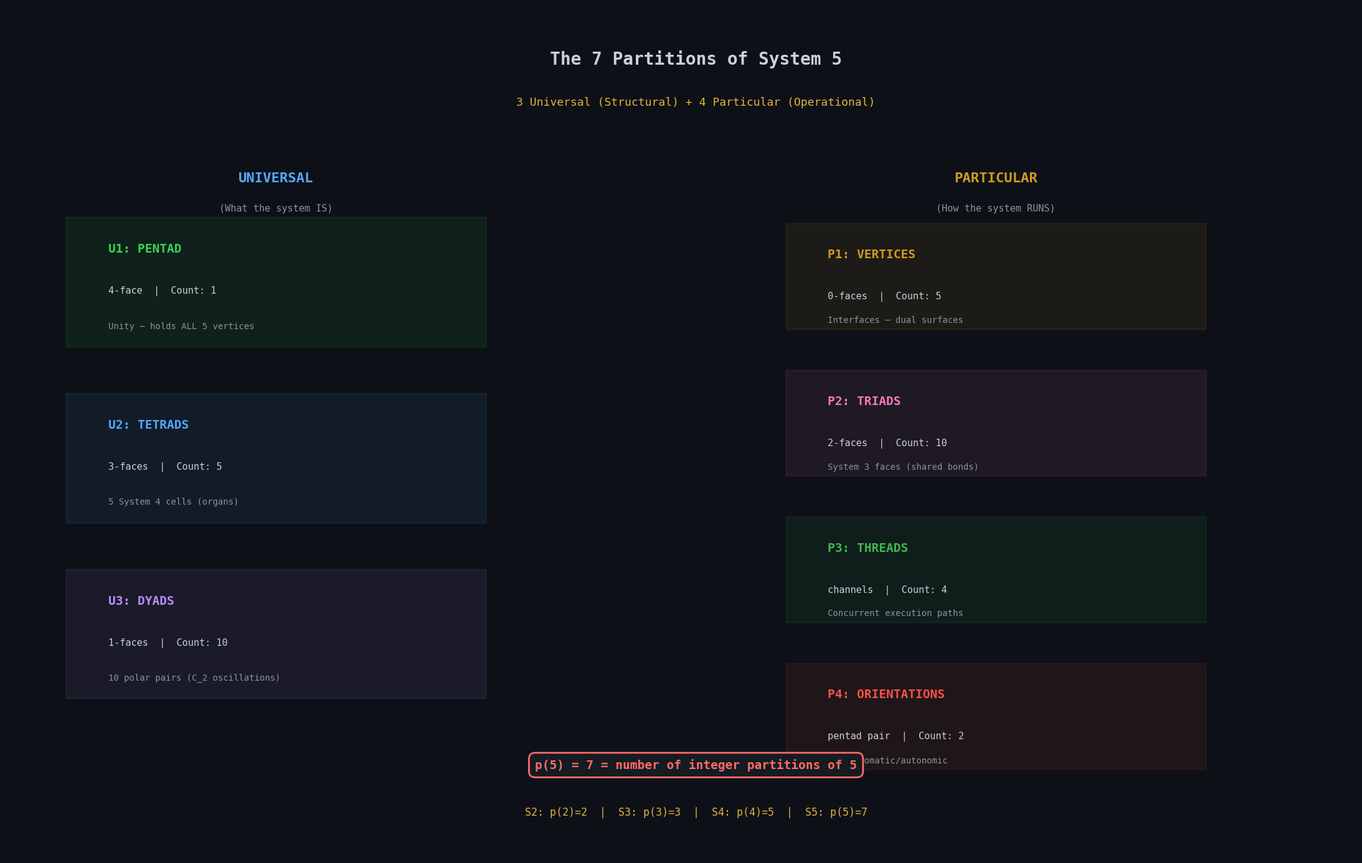

Write Python code to recreate this figure. (Note: this script raises an exception after producing the figure.)
#!/usr/bin/env python3
"""
s5_anatomy_viz.py — Visualizations for System 5's 7 partitions,
2x2 nested convolution, and hierarchical nesting.
"""

import matplotlib
matplotlib.use('Agg')
import matplotlib.pyplot as plt
import matplotlib.patches as mpatches
import matplotlib.patches as FancyBboxPatch
import numpy as np
from itertools import combinations

plt.rcParams.update({
    'figure.facecolor': '#0d1117',
    'axes.facecolor': '#161b22',
    'text.color': '#c9d1d9',
    'axes.labelcolor': '#c9d1d9',
    'xtick.color': '#8b949e',
    'ytick.color': '#8b949e',
    'axes.edgecolor': '#30363d',
    'grid.color': '#21262d',
    'font.family': 'monospace',
    'font.size': 11,
})

C = {
    'cyan': '#58a6ff', 'green': '#3fb950', 'orange': '#d29922',
    'red': '#f85149', 'purple': '#bc8cff', 'pink': '#f778ba',
    'yellow': '#e3b341', 'gray': '#8b949e', 'white': '#c9d1d9',
    'bg': '#0d1117', 'card': '#161b22', 'border': '#30363d',
    'bridge': '#ff6b6b', 'teal': '#39d353',
}

V_labels = ['a', 'b', 'c', 'd', 'e']

# Pentachoron vertex positions (projected from 4D to 2D)
# Use a regular pentagon layout
angles = [2 * np.pi * i / 5 - np.pi / 2 for i in range(5)]
VPOS = {v: (3 * np.cos(a), 3 * np.sin(a)) for v, a in zip(V_labels, angles)}


# ═══════════════════════════════════════════════════════════════════
# Fig 1: The 7 Partitions Overview
# ═══════════════════════════════════════════════════════════════════
def fig1_partitions():
    fig, ax = plt.subplots(figsize=(22, 14))
    ax.set_facecolor('#0d1117')
    ax.axis('off')

    # Title
    ax.text(11, 13.5, 'The 7 Partitions of System 5', ha='center',
            fontsize=20, fontweight='bold', color=C['white'])
    ax.text(11, 12.8, '3 Universal (Structural) + 4 Particular (Operational)',
            ha='center', fontsize=13, color=C['yellow'])

    # Universal partitions (left column)
    ax.text(4, 11.5, 'UNIVERSAL', ha='center', fontsize=16, fontweight='bold',
            color=C['cyan'])
    ax.text(4, 11.0, '(What the system IS)', ha='center', fontsize=11, color=C['gray'])

    u_data = [
        ('U1', 'PENTAD', '4-face', '1', 'Unity — holds ALL 5 vertices', C['teal']),
        ('U2', 'TETRADS', '3-faces', '5', '5 System 4 cells (organs)', C['cyan']),
        ('U3', 'DYADS', '1-faces', '10', '10 polar pairs (C_2 oscillations)', C['purple']),
    ]

    for i, (code, name, kface, count, desc, color) in enumerate(u_data):
        y = 9.5 - i * 3
        rect = plt.Rectangle((0.5, y - 0.8), 7, 2.2, facecolor=color, alpha=0.08,
                              edgecolor=color, linewidth=2, 
                              linestyle='-')
        ax.add_patch(rect)
        ax.text(1.2, y + 0.8, f'{code}: {name}', fontsize=14, fontweight='bold', color=color)
        ax.text(1.2, y + 0.1, f'{kface}  |  Count: {count}', fontsize=11, color=C['white'])
        ax.text(1.2, y - 0.5, desc, fontsize=10, color=C['gray'])

    # Particular partitions (right column)
    ax.text(16, 11.5, 'PARTICULAR', ha='center', fontsize=16, fontweight='bold',
            color=C['orange'])
    ax.text(16, 11.0, '(How the system RUNS)', ha='center', fontsize=11, color=C['gray'])

    p_data = [
        ('P1', 'VERTICES', '0-faces', '5', 'Interfaces — dual surfaces', C['orange']),
        ('P2', 'TRIADS', '2-faces', '10', 'System 3 faces (shared bonds)', C['pink']),
        ('P3', 'THREADS', 'channels', '4', 'Concurrent execution paths', C['green']),
        ('P4', 'ORIENTATIONS', 'pentad pair', '2', 'E/R — somatic/autonomic', C['red']),
    ]

    for i, (code, name, kface, count, desc, color) in enumerate(p_data):
        y = 9.5 - i * 2.5
        rect = plt.Rectangle((12.5, y - 0.5), 7, 1.8, facecolor=color, alpha=0.08,
                              edgecolor=color, linewidth=2)
        ax.add_patch(rect)
        ax.text(13.2, y + 0.7, f'{code}: {name}', fontsize=14, fontweight='bold', color=color)
        ax.text(13.2, y + 0.0, f'{kface}  |  Count: {count}', fontsize=11, color=C['white'])
        ax.text(13.2, y - 0.4, desc, fontsize=10, color=C['gray'])

    # Bottom: p(5) = 7
    ax.text(11, 1.5, 'p(5) = 7 = number of integer partitions of 5',
            ha='center', fontsize=14, fontweight='bold', color=C['bridge'],
            bbox=dict(boxstyle='round,pad=0.5', facecolor=C['card'],
                      edgecolor=C['bridge'], linewidth=2))
    ax.text(11, 0.7, 'S2: p(2)=2  |  S3: p(3)=3  |  S4: p(4)=5  |  S5: p(5)=7',
            ha='center', fontsize=12, color=C['yellow'])

    ax.set_xlim(-0.5, 22)
    ax.set_ylim(0, 14.5)
    plt.tight_layout()
    fig.savefig('/home/ubuntu/demo/anat_fig1_partitions.png', dpi=180)
    plt.close()
    print("  [OK] anat_fig1_partitions.png")


# ═══════════════════════════════════════════════════════════════════
# Fig 2: The 2x2 Nested Convolution
# ═══════════════════════════════════════════════════════════════════
def fig2_convolution():
    fig, ax = plt.subplots(figsize=(20, 14))
    ax.set_facecolor('#0d1117')
    ax.axis('off')

    ax.text(10, 13, 'The 2x2 Nested Convolution', ha='center',
            fontsize=20, fontweight='bold', color=C['white'])
    ax.text(10, 12.3, 'Orthogonal Pentad Pair: Somatic (E) | Autonomic (R)',
            ha='center', fontsize=13, color=C['yellow'])

    # Outer box
    outer = plt.Rectangle((1, 2), 18, 9.5, facecolor=C['white'], alpha=0.02,
                           edgecolor=C['white'], linewidth=2, linestyle='--')
    ax.add_patch(outer)
    ax.text(10, 11, 'PENTAD PAIR  (C_2: E/R duality)', ha='center',
            fontsize=12, color=C['white'], fontweight='bold')

    # Left pentad: Expressive (Somatic)
    left = plt.Rectangle((1.5, 2.5), 8, 8, facecolor=C['green'], alpha=0.04,
                          edgecolor=C['green'], linewidth=2)
    ax.add_patch(left)
    ax.text(5.5, 10, 'EXPRESSIVE PENTAD', ha='center', fontsize=14,
            fontweight='bold', color=C['green'])
    ax.text(5.5, 9.3, '(Somatic — Forward Pass)', ha='center',
            fontsize=11, color=C['green'], alpha=0.7)

    # Thread A
    ta = plt.Rectangle((2, 3), 3.2, 5.5, facecolor=C['cyan'], alpha=0.06,
                        edgecolor=C['cyan'], linewidth=1.5)
    ax.add_patch(ta)
    ax.text(3.6, 8, 'Thread A', ha='center', fontsize=13, fontweight='bold', color=C['cyan'])
    ax.text(3.6, 7.3, '0 deg', ha='center', fontsize=11, color=C['cyan'], alpha=0.7)
    ax.text(3.6, 6.2, 'Perceive', ha='center', fontsize=11, color=C['white'])
    ax.text(3.6, 5.4, 'Cell 1 -> 5', ha='center', fontsize=10, color=C['gray'])
    ax.text(3.6, 4.6, '-> 4 -> 2', ha='center', fontsize=10, color=C['gray'])
    ax.text(3.6, 3.8, '-> 3', ha='center', fontsize=10, color=C['gray'])

    # Thread B
    tb = plt.Rectangle((5.8, 3), 3.2, 5.5, facecolor=C['green'], alpha=0.06,
                        edgecolor=C['green'], linewidth=1.5)
    ax.add_patch(tb)
    ax.text(7.4, 8, 'Thread B', ha='center', fontsize=13, fontweight='bold', color=C['green'])
    ax.text(7.4, 7.3, '90 deg', ha='center', fontsize=11, color=C['green'], alpha=0.7)
    ax.text(7.4, 6.2, 'Act', ha='center', fontsize=11, color=C['white'])
    ax.text(7.4, 5.4, 'Cell 2 -> 1', ha='center', fontsize=10, color=C['gray'])
    ax.text(7.4, 4.6, '-> 5 -> 3', ha='center', fontsize=10, color=C['gray'])
    ax.text(7.4, 3.8, '-> 4', ha='center', fontsize=10, color=C['gray'])

    # Inner convolution arrow
    ax.annotate('', xy=(5.6, 5.5), xytext=(5.2, 5.5),
                arrowprops=dict(arrowstyle='<->', color=C['yellow'], lw=2))
    ax.text(5.4, 5.0, 'A ⊛ B', ha='center', fontsize=10, color=C['yellow'], fontweight='bold')

    # Right pentad: Regenerative (Autonomic)
    right = plt.Rectangle((10.5, 2.5), 8, 8, facecolor=C['purple'], alpha=0.04,
                           edgecolor=C['purple'], linewidth=2)
    ax.add_patch(right)
    ax.text(14.5, 10, 'REGENERATIVE PENTAD', ha='center', fontsize=14,
            fontweight='bold', color=C['purple'])
    ax.text(14.5, 9.3, '(Autonomic — Backward Pass)', ha='center',
            fontsize=11, color=C['purple'], alpha=0.7)

    # Thread C
    tc = plt.Rectangle((11, 3), 3.2, 5.5, facecolor=C['pink'], alpha=0.06,
                        edgecolor=C['pink'], linewidth=1.5)
    ax.add_patch(tc)
    ax.text(12.6, 8, 'Thread C', ha='center', fontsize=13, fontweight='bold', color=C['pink'])
    ax.text(12.6, 7.3, '180 deg', ha='center', fontsize=11, color=C['pink'], alpha=0.7)
    ax.text(12.6, 6.2, 'Simulate', ha='center', fontsize=11, color=C['white'])
    ax.text(12.6, 5.4, 'Cell 3 -> 2', ha='center', fontsize=10, color=C['gray'])
    ax.text(12.6, 4.6, '-> 1 -> 4', ha='center', fontsize=10, color=C['gray'])
    ax.text(12.6, 3.8, '-> 5', ha='center', fontsize=10, color=C['gray'])

    # Thread D
    td = plt.Rectangle((14.8, 3), 3.2, 5.5, facecolor=C['orange'], alpha=0.06,
                        edgecolor=C['orange'], linewidth=1.5)
    ax.add_patch(td)
    ax.text(16.4, 8, 'Thread D', ha='center', fontsize=13, fontweight='bold', color=C['orange'])
    ax.text(16.4, 7.3, '270 deg', ha='center', fontsize=11, color=C['orange'], alpha=0.7)
    ax.text(16.4, 6.2, 'Recall', ha='center', fontsize=11, color=C['white'])
    ax.text(16.4, 5.4, 'Cell 4 -> 3', ha='center', fontsize=10, color=C['gray'])
    ax.text(16.4, 4.6, '-> 2 -> 5', ha='center', fontsize=10, color=C['gray'])
    ax.text(16.4, 3.8, '-> 1', ha='center', fontsize=10, color=C['gray'])

    # Inner convolution arrow
    ax.annotate('', xy=(14.6, 5.5), xytext=(14.2, 5.5),
                arrowprops=dict(arrowstyle='<->', color=C['yellow'], lw=2))
    ax.text(14.4, 5.0, 'C ⊛ D', ha='center', fontsize=10, color=C['yellow'], fontweight='bold')

    # Outer convolution
    ax.annotate('', xy=(10.2, 6.5), xytext=(9.8, 6.5),
                arrowprops=dict(arrowstyle='<->', color=C['bridge'], lw=3))
    ax.text(10, 7.2, '(A⊛B) ⊛ (C⊛D)', ha='center', fontsize=12,
            color=C['bridge'], fontweight='bold')

    # Bottom: V_4 identity
    ax.text(10, 1.2, 'C_2 (E/R) ⊗ C_2 (L/R) = V_4 = System 3\'s cycle group',
            ha='center', fontsize=14, fontweight='bold', color=C['bridge'],
            bbox=dict(boxstyle='round,pad=0.5', facecolor=C['card'],
                      edgecolor=C['bridge'], linewidth=2))

    ax.set_xlim(0, 20)
    ax.set_ylim(0.5, 14)
    plt.tight_layout()
    fig.savefig('/home/ubuntu/demo/anat_fig2_convolution.png', dpi=180)
    plt.close()
    print("  [OK] anat_fig2_convolution.png")


# ═══════════════════════════════════════════════════════════════════
# Fig 3: The Hierarchical Nesting (Pentad -> Tetrad -> Triad -> Dyad)
# ═══════════════════════════════════════════════════════════════════
def fig3_nesting():
    fig, ax = plt.subplots(figsize=(20, 14))
    ax.set_facecolor('#0d1117')
    ax.axis('off')

    ax.text(10, 13.5, 'Hierarchical Nesting: Pentad -> Tetrad -> Triad -> Dyad',
            ha='center', fontsize=18, fontweight='bold', color=C['white'])

    levels = [
        ('PENTAD', '{abcde}', 1, C['teal'], 'S5: 4-simplex'),
        ('TETRADS', '{abcd} {abce} {abde} {acde} {bcde}', 5, C['cyan'], 'S4: 3-simplex'),
        ('TRIADS', '10 triangular faces', 10, C['pink'], 'S3: 2-simplex'),
        ('DYADS', '10 edges (polar pairs)', 10, C['purple'], 'S2: 1-simplex'),
        ('VERTICES', '{a} {b} {c} {d} {e}', 5, C['orange'], 'S1: 0-simplex'),
    ]

    for i, (name, elements, count, color, system) in enumerate(levels):
        y = 11.5 - i * 2.5
        w = 16 - i * 1.5
        x = 10 - w / 2

        rect = plt.Rectangle((x, y - 0.6), w, 1.8, facecolor=color, alpha=0.08,
                              edgecolor=color, linewidth=2)
        ax.add_patch(rect)

        ax.text(10, y + 0.7, f'{name} ({count})', ha='center', fontsize=14,
                fontweight='bold', color=color)
        ax.text(10, y + 0.0, elements, ha='center', fontsize=10, color=C['white'])
        ax.text(10, y - 0.5, system, ha='center', fontsize=10, color=C['gray'])

        # Containment arrows
        if i < 4:
            contains = [5, 4, 3, 2][i]
            ax.annotate('', xy=(10, y - 0.7), xytext=(10, y - 1.3),
                        arrowprops=dict(arrowstyle='->', color=C['white'], lw=1.5))
            ax.text(11.5, y - 1.1, f'contains {contains} each', fontsize=9,
                    color=C['yellow'], ha='left')

    # Right side: containment numbers
    ax.text(18, 11, 'Containment', ha='center', fontsize=13, fontweight='bold', color=C['yellow'])
    ax.text(18, 10.3, '1 pentad', ha='center', fontsize=11, color=C['teal'])
    ax.text(18, 9.6, 'contains 5 tetrads', ha='center', fontsize=11, color=C['cyan'])
    ax.text(18, 8.9, 'each has 4 triads', ha='center', fontsize=11, color=C['pink'])
    ax.text(18, 8.2, 'each has 3 dyads', ha='center', fontsize=11, color=C['purple'])
    ax.text(18, 7.5, 'each has 2 vertices', ha='center', fontsize=11, color=C['orange'])
    ax.text(18, 6.5, '5 x 4 x 3 x 2 = 120', ha='center', fontsize=13,
            fontweight='bold', color=C['bridge'])
    ax.text(18, 5.8, '= |S_5| = 5!', ha='center', fontsize=12, color=C['bridge'])

    ax.set_xlim(0, 20)
    ax.set_ylim(0, 14.5)
    plt.tight_layout()
    fig.savefig('/home/ubuntu/demo/anat_fig3_nesting.png', dpi=180)
    plt.close()
    print("  [OK] anat_fig3_nesting.png")


# ═══════════════════════════════════════════════════════════════════
# Fig 4: The 5 Tetrahedral Cells with Rotating Shadow
# ═══════════════════════════════════════════════════════════════════
def fig4_rotating_shadow():
    fig, axes = plt.subplots(1, 5, figsize=(25, 6))

    V_set = {'a', 'b', 'c', 'd', 'e'}
    colors_v = {'a': C['cyan'], 'b': C['green'], 'c': C['pink'],
                'd': C['orange'], 'e': C['purple']}

    for idx, focal in enumerate(V_labels):
        ax = axes[idx]
        ax.set_facecolor('#0d1117')
        ax.set_aspect('equal')
        ax.axis('off')

        shadow_tet = V_set - {focal}
        active_verts = list(V_set)

        # Draw all edges
        for v1, v2 in combinations(V_labels, 2):
            x1, y1 = VPOS[v1]
            x2, y2 = VPOS[v2]
            if v1 == focal or v2 == focal:
                # Edges to focal vertex: highlighted
                ax.plot([x1, x2], [y1, y2], color=C['yellow'], linewidth=2.5, alpha=0.6)
            else:
                # Shadow tetrad edges: dimmed
                ax.plot([x1, x2], [y1, y2], color=C['border'], linewidth=1, alpha=0.3)

        # Draw vertices
        for v in V_labels:
            x, y = VPOS[v]
            if v == focal:
                circle = plt.Circle((x, y), 0.45, facecolor=C['yellow'], alpha=0.5,
                                    edgecolor=C['yellow'], linewidth=3)
                ax.add_patch(circle)
                ax.text(x, y, v.upper(), ha='center', va='center', fontsize=14,
                        fontweight='bold', color='white')
            else:
                circle = plt.Circle((x, y), 0.35, facecolor=colors_v[v], alpha=0.3,
                                    edgecolor=colors_v[v], linewidth=2)
                ax.add_patch(circle)
                ax.text(x, y, v, ha='center', va='center', fontsize=12,
                        fontweight='bold', color='white')

        shadow_label = ''.join(sorted(shadow_tet))
        ax.set_title(f'Focal: {focal}\nShadow: {shadow_label}', fontsize=11,
                     fontweight='bold', color=C['yellow'], pad=10)
        ax.text(0, -4.2, f'4 active tetrads\n(contain {focal})', ha='center',
                fontsize=9, color=C['gray'])
        ax.set_xlim(-4.5, 4.5)
        ax.set_ylim(-5, 4.5)

    fig.suptitle('Rotating Shadow: 4/5 Tetrads Active at Each Focal Vertex',
                 fontsize=16, fontweight='bold', color=C['white'], y=1.02)
    plt.tight_layout()
    fig.savefig('/home/ubuntu/demo/anat_fig4_shadow.png', dpi=180, bbox_inches='tight')
    plt.close()
    print("  [OK] anat_fig4_shadow.png")


# ═══════════════════════════════════════════════════════════════════
# Fig 5: Edge-Face Duality (10 dyads <-> 10 triads)
# ═══════════════════════════════════════════════════════════════════
def fig5_duality():
    fig, ax = plt.subplots(figsize=(18, 12))
    ax.set_facecolor('#0d1117')
    ax.axis('off')

    ax.text(9, 11, 'Edge-Face Duality: Each Dyad Pairs with a Complementary Triad',
            ha='center', fontsize=16, fontweight='bold', color=C['white'])
    ax.text(9, 10.3, 'Together they span all 5 vertices: edge (2) + face (3) = pentad (5)',
            ha='center', fontsize=12, color=C['yellow'])

    V_set = frozenset(V_labels)
    edges = list(combinations(V_labels, 2))

    for i, (v1, v2) in enumerate(edges):
        edge_set = frozenset({v1, v2})
        complement = V_set - edge_set
        comp_label = ''.join(sorted(complement))

        row = i // 5
        col = i % 5
        x = 1.5 + col * 3.5
        y = 8 - row * 4.5

        # Edge box
        rect_e = plt.Rectangle((x - 0.8, y + 0.8), 1.6, 1.2, facecolor=C['purple'], alpha=0.12,
                                edgecolor=C['purple'], linewidth=1.5)
        ax.add_patch(rect_e)
        ax.text(x, y + 1.4, f'{v1}-{v2}', ha='center', fontsize=13,
                fontweight='bold', color=C['purple'])
        ax.text(x, y + 0.9, 'dyad', ha='center', fontsize=8, color=C['gray'])

        # Arrow
        ax.annotate('', xy=(x, y + 0.5), xytext=(x, y + 0.8),
                    arrowprops=dict(arrowstyle='<->', color=C['bridge'], lw=1.5))

        # Face box
        rect_f = plt.Rectangle((x - 0.8, y - 0.8), 1.6, 1.2, facecolor=C['pink'], alpha=0.12,
                                edgecolor=C['pink'], linewidth=1.5)
        ax.add_patch(rect_f)
        ax.text(x, y - 0.2, comp_label, ha='center', fontsize=13,
                fontweight='bold', color=C['pink'])
        ax.text(x, y - 0.7, 'triad', ha='center', fontsize=8, color=C['gray'])

    ax.text(9, 2.5, '10 dyads <-> 10 triads: perfect duality',
            ha='center', fontsize=14, fontweight='bold', color=C['bridge'],
            bbox=dict(boxstyle='round,pad=0.4', facecolor=C['card'],
                      edgecolor=C['bridge'], linewidth=2))
    ax.text(9, 1.8, 'This is the pentachoral self-duality: the 4-simplex is self-dual',
            ha='center', fontsize=11, color=C['gray'])

    ax.set_xlim(-0.5, 18.5)
    ax.set_ylim(1, 12)
    plt.tight_layout()
    fig.savefig('/home/ubuntu/demo/anat_fig5_duality.png', dpi=180)
    plt.close()
    print("  [OK] anat_fig5_duality.png")


# ═══════════════════════════════════════════════════════════════════
# Fig 6: The Complete Pentachoron with all k-faces labeled
# ═══════════════════════════════════════════════════════════════════
def fig6_pentachoron():
    fig, ax = plt.subplots(figsize=(14, 14))
    ax.set_facecolor('#0d1117')
    ax.set_aspect('equal')
    ax.axis('off')

    ax.text(0, 5, 'The Pentachoron: Complete K_5 Graph',
            ha='center', fontsize=16, fontweight='bold', color=C['white'])
    ax.text(0, 4.4, '5 vertices, 10 edges, 10 faces, 5 cells, 1 hypercell',
            ha='center', fontsize=11, color=C['yellow'])

    colors_v = {'a': C['cyan'], 'b': C['green'], 'c': C['pink'],
                'd': C['orange'], 'e': C['purple']}

    # Draw all 10 triangular faces as filled polygons (very faint)
    for v1, v2, v3 in combinations(V_labels, 3):
        pts = [VPOS[v1], VPOS[v2], VPOS[v3]]
        tri = plt.Polygon(pts, fill=True, facecolor=C['white'], alpha=0.015,
                          edgecolor='none')
        ax.add_patch(tri)

    # Draw all 10 edges
    for v1, v2 in combinations(V_labels, 2):
        x1, y1 = VPOS[v1]
        x2, y2 = VPOS[v2]
        # Color by which tetrad they DON'T belong to
        ax.plot([x1, x2], [y1, y2], color=C['white'], linewidth=1.5, alpha=0.3)
        # Label at midpoint
        mx, my = (x1 + x2) / 2, (y1 + y2) / 2
        # Offset label slightly outward
        cx, cy = 0, 0
        dx, dy = mx - cx, my - cy
        norm = np.sqrt(dx**2 + dy**2) + 0.001
        ox, oy = mx + dx / norm * 0.3, my + dy / norm * 0.3
        ax.text(ox, oy, f'{v1}{v2}', ha='center', va='center', fontsize=7,
                color=C['purple'], alpha=0.7)

    # Draw vertices
    for v in V_labels:
        x, y = VPOS[v]
        circle = plt.Circle((x, y), 0.4, facecolor=colors_v[v], alpha=0.4,
                             edgecolor=colors_v[v], linewidth=3)
        ax.add_patch(circle)
        ax.text(x, y, v.upper(), ha='center', va='center', fontsize=16,
                fontweight='bold', color='white')

    # Label the 5 tetrahedral cells around the outside
    for v in V_labels:
        x, y = VPOS[v]
        # The tetrad OPPOSITE this vertex
        opp = ''.join(sorted(set(V_labels) - {v}))
        ox, oy = x * 1.5, y * 1.5
        ax.text(ox, oy, f'Cell: {opp}', ha='center', va='center', fontsize=9,
                color=colors_v[v], fontweight='bold',
                bbox=dict(boxstyle='round,pad=0.2', facecolor=C['card'],
                          edgecolor=colors_v[v], alpha=0.8))
        ax.annotate('', xy=(x * 1.15, y * 1.15), xytext=(ox * 0.85, oy * 0.85),
                    arrowprops=dict(arrowstyle='->', color=colors_v[v], lw=1, alpha=0.5))

    ax.set_xlim(-5.5, 5.5)
    ax.set_ylim(-5, 6)
    plt.tight_layout()
    fig.savefig('/home/ubuntu/demo/anat_fig6_pentachoron.png', dpi=180)
    plt.close()
    print("  [OK] anat_fig6_pentachoron.png")


# ═══════════════════════════════════════════════════════════════════
# Run all
# ═══════════════════════════════════════════════════════════════════
if __name__ == "__main__":
    print("Generating System 5 anatomy visualizations...")
    fig1_partitions()
    fig2_convolution()
    fig3_nesting()
    fig4_rotating_shadow()
    fig5_duality()
    fig6_pentachoron()
    print("Done — 6 anatomy figures saved.")
